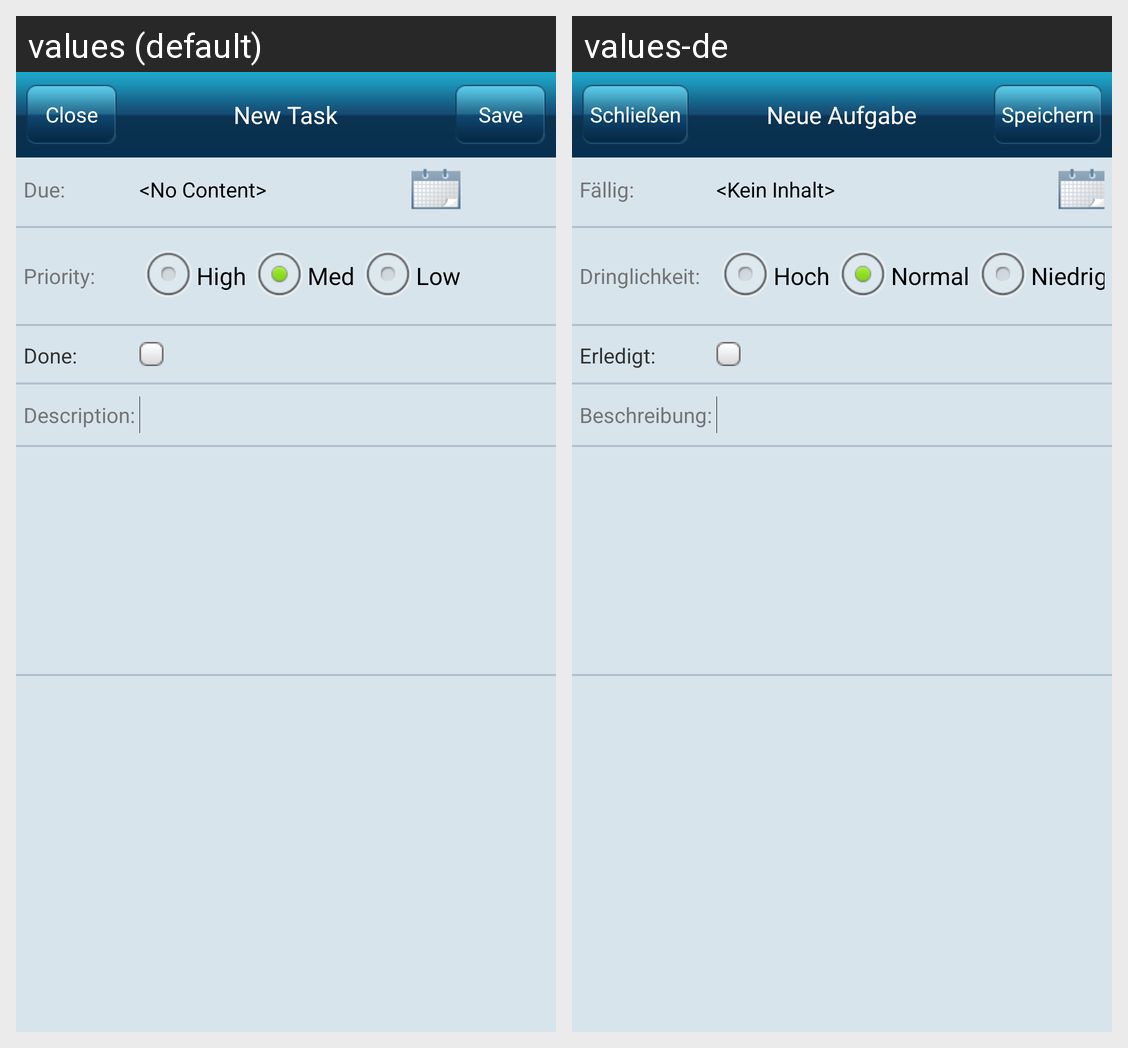

Here is an Android app screen in its default locale and in the app's own translations. Write out the translated-string differences for the strings that appear on this screen.
Android screen res/layout/activity_task_new.xml rendered under 2 locales, left to right: values (default), values-de. Device: Nexus 5 (rendered at 1080×1920; each locale shown at half size, 540×960, under a caption strip naming it); theme android:Theme.Light.NoTitleBar.
Strings drawn on this screen, with the default value and each locale's value (text and hints the layout hard-codes, and strings that could not be matched under every locale, appear in the picture but are not listed):

close
  values: Close
  values-de: Schließen

new_task
  values: New Task
  values-de: Neue Aufgabe

save
  values: Save
  values-de: Speichern

due
  values: Due:
  values-de: Fällig:

no_content
  values: <No Content>
  values-de: <Kein Inhalt>

priority
  values: Priority:
  values-de: Dringlichkeit:

high
  values: High
  values-de: Hoch

med
  values: Med
  values-de: Normal

low
  values: Low
  values-de: Niedrig

task_done
  values: Done:
  values-de: Erledigt:

description
  values: Description:
  values-de: Beschreibung:
